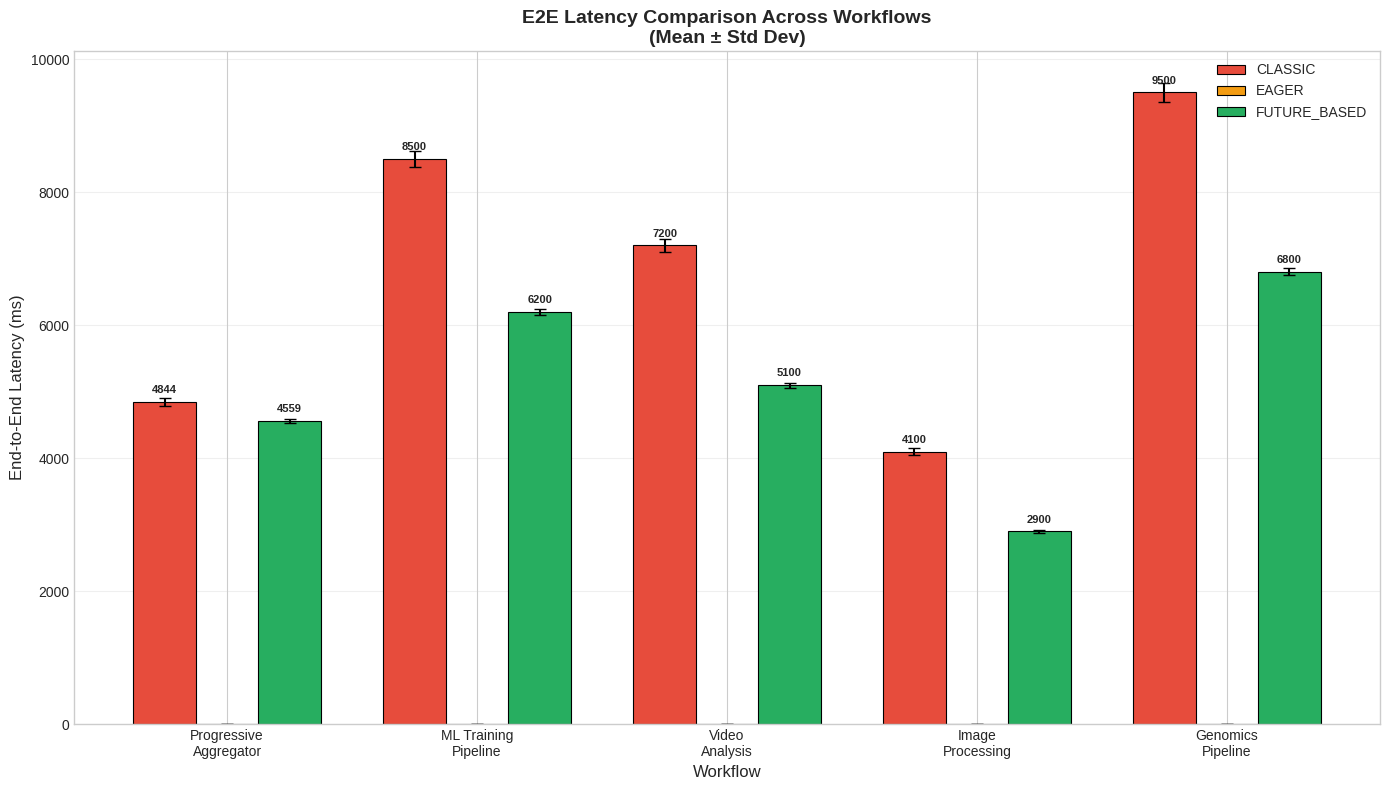
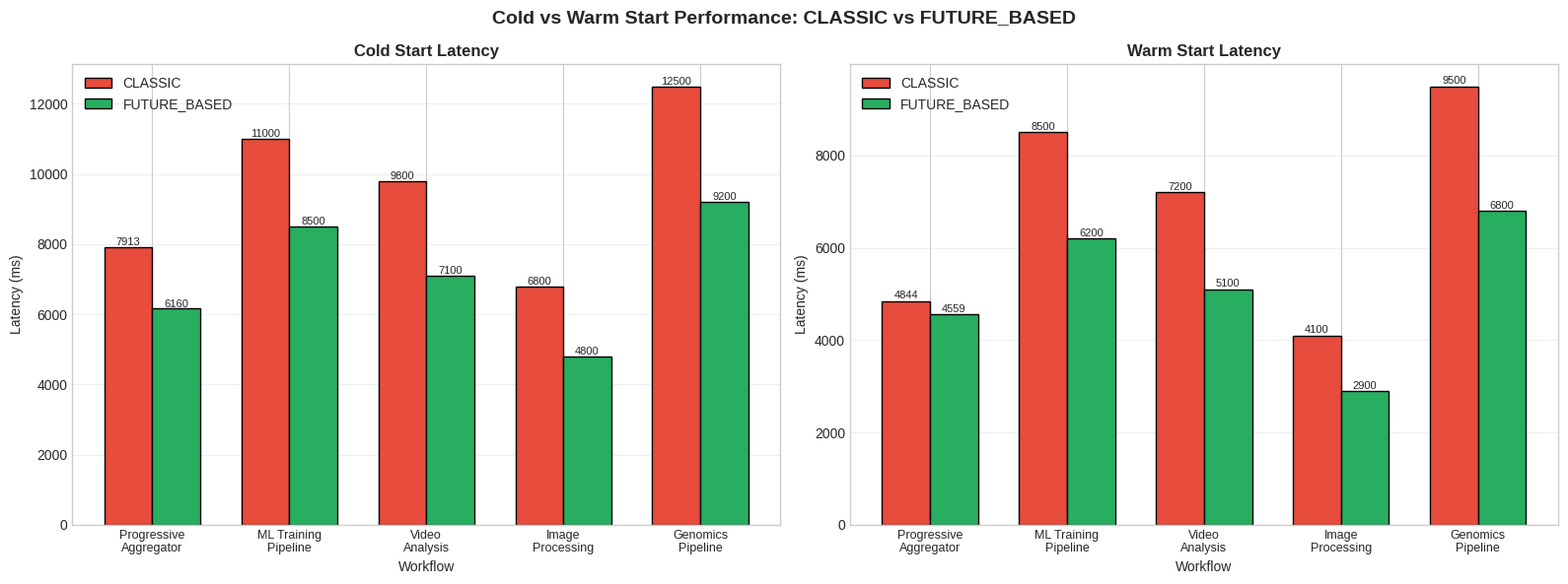
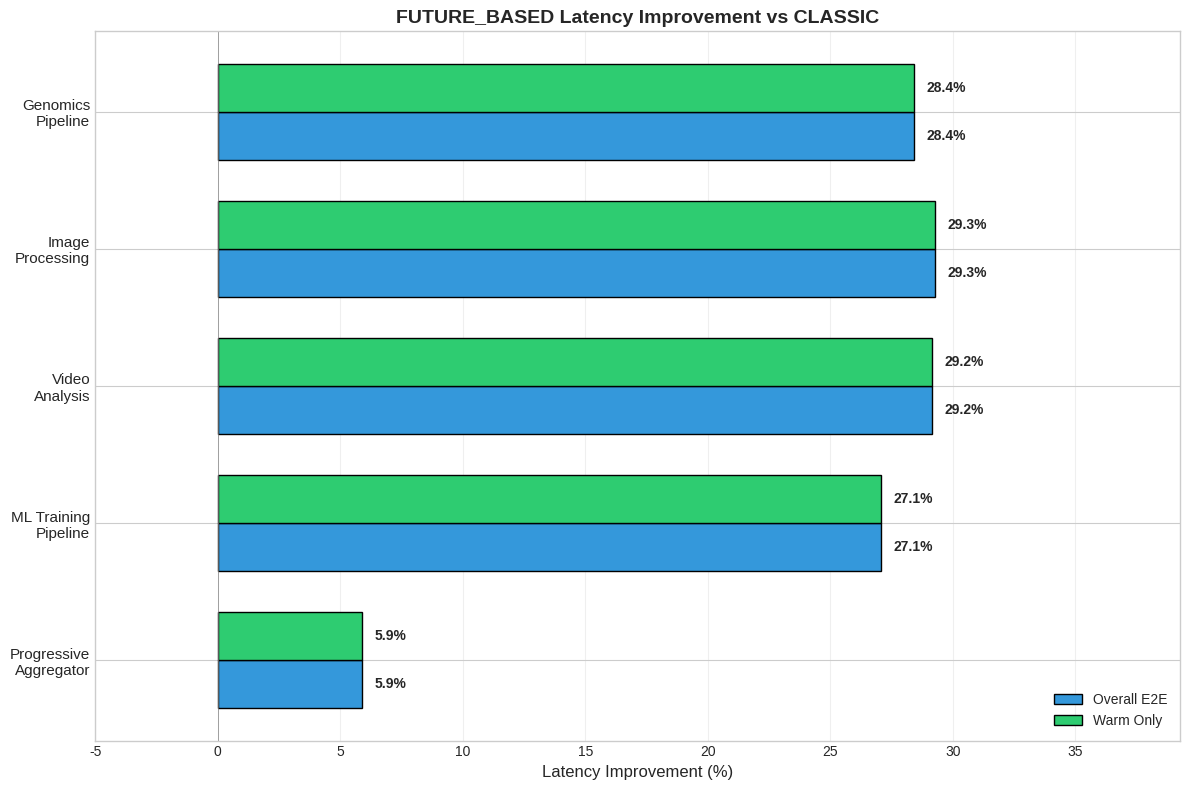
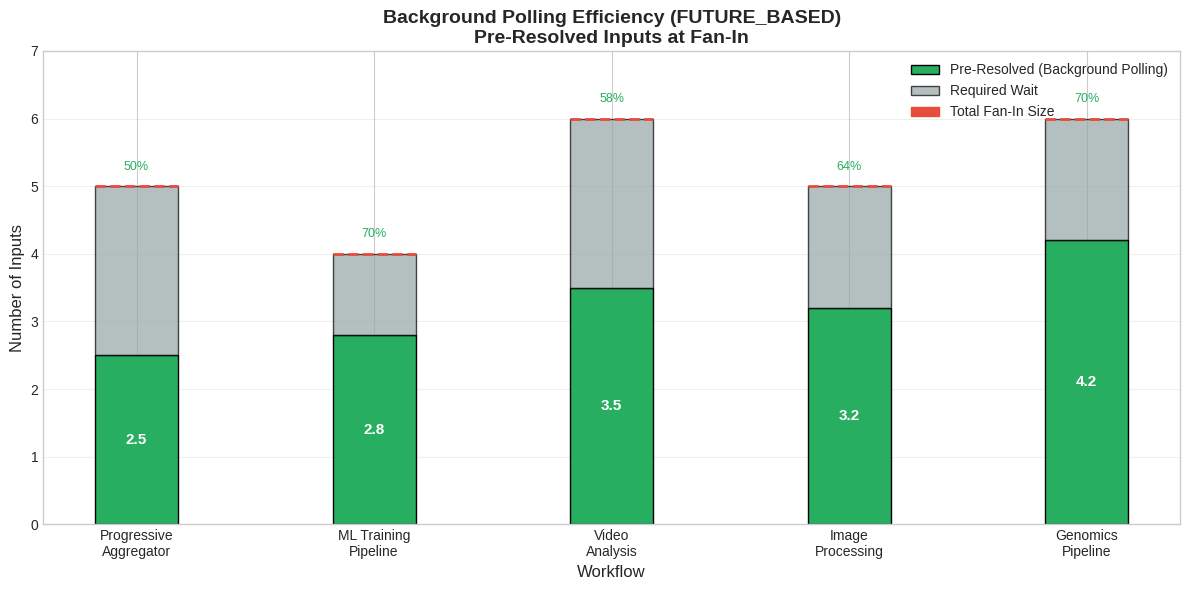
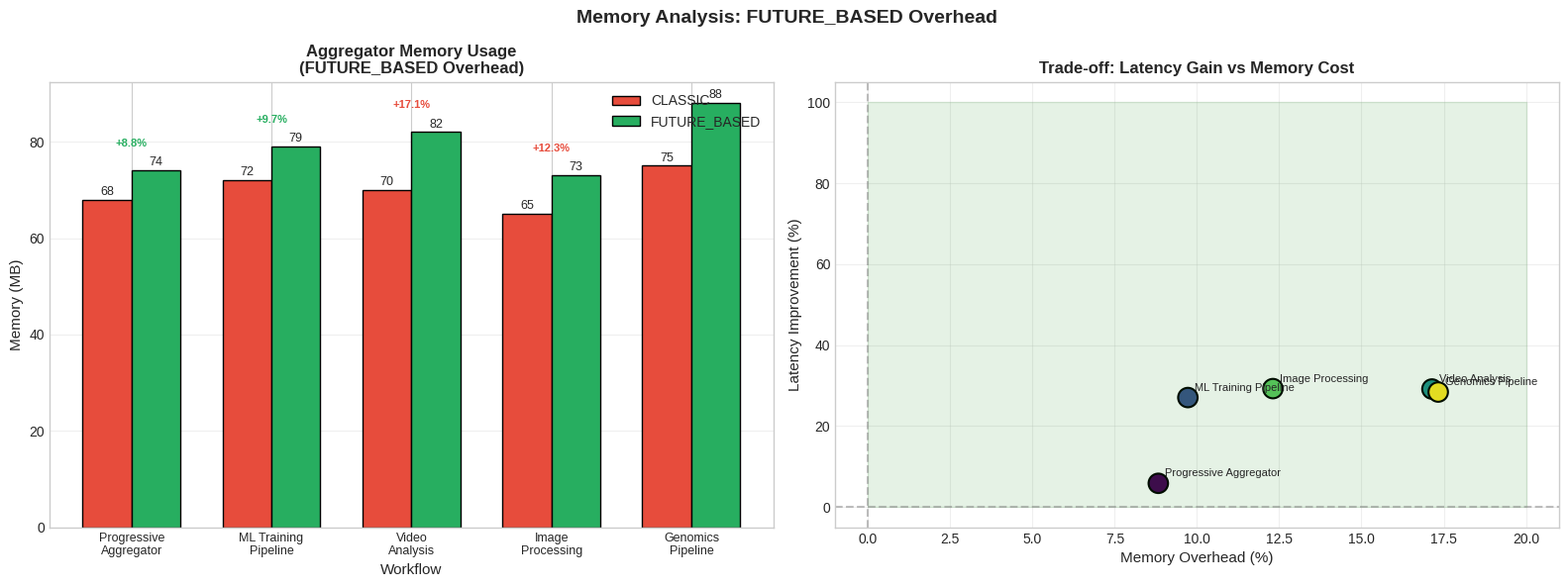
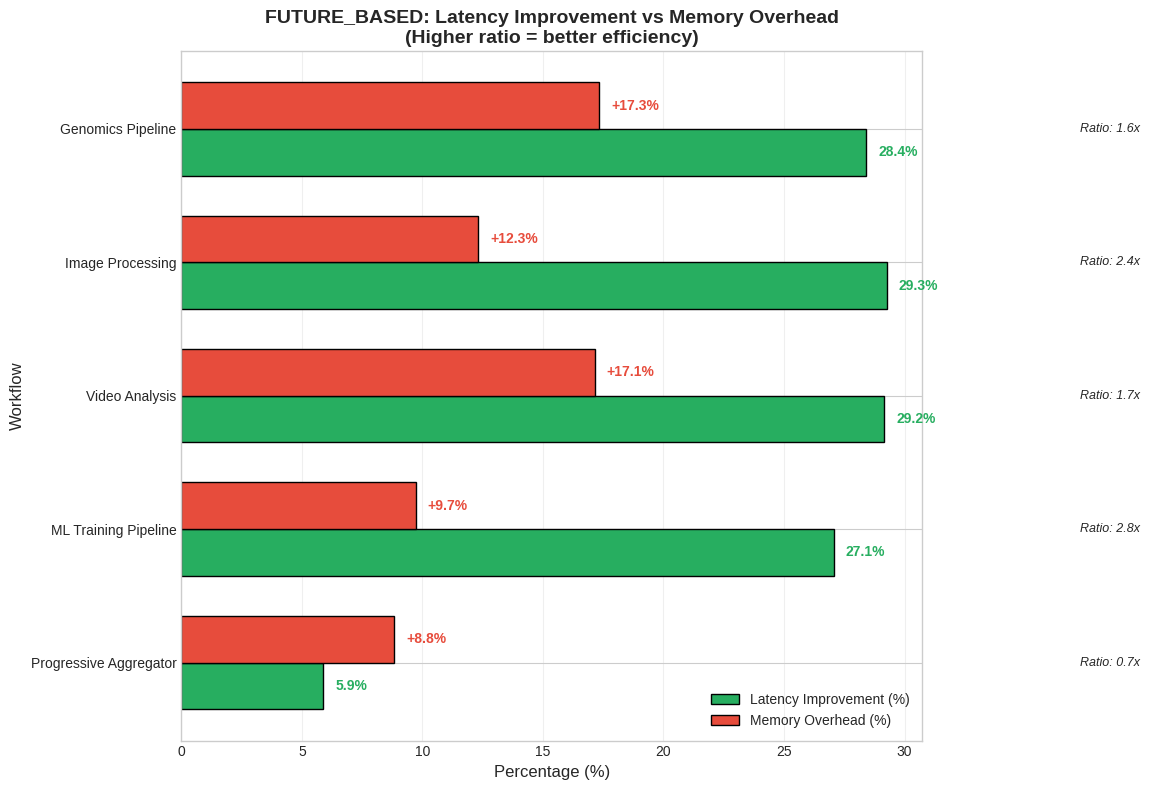
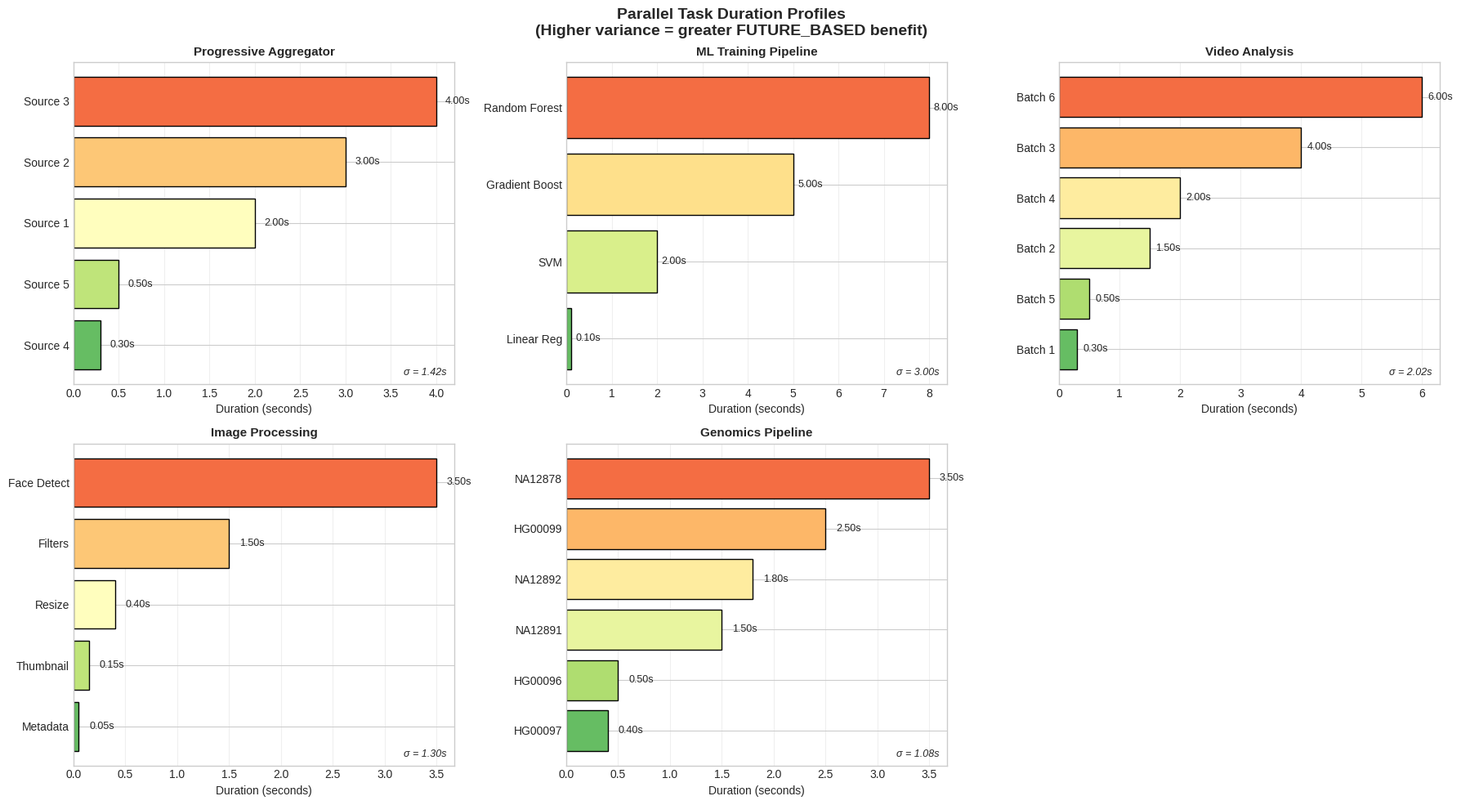

These charts were generated, in order, by the following Python code:
#!/usr/bin/env python3
"""
Generate Comparison Charts for Multi-Workflow Benchmarks

Creates visualizations comparing CLASSIC, EAGER, and FUTURE_BASED modes
across all research workflows.

Output Charts:
1. E2E Latency comparison (bar chart with error bars)
2. Cold vs Warm performance (grouped bars)
3. Pre-resolved efficiency (stacked bars)
4. Improvement percentage (horizontal bars)
5. Latency variance (box plots)
6. Cost comparison (bar chart)

Usage:
    python generate_comparison_charts.py --results-dir results/
    python generate_comparison_charts.py --summary-files file1.json file2.json
"""

import matplotlib.pyplot as plt
import matplotlib.patches as mpatches
import numpy as np
import json
import os
import argparse
from pathlib import Path
from typing import Dict, List, Any


# Style configuration
plt.style.use('seaborn-v0_8-whitegrid')

COLORS = {
    'CLASSIC': '#e74c3c',      # Red
    'EAGER': '#f39c12',        # Orange  
    'FUTURE_BASED': '#27ae60', # Green
}

WORKFLOW_LABELS = {
    'progressive-aggregator': 'Progressive\nAggregator',
    'ml-training-pipeline': 'ML Training\nPipeline',
    'video-analysis': 'Video\nAnalysis',
    'image-processing-pipeline': 'Image\nProcessing',
    'genomics-pipeline': 'Genomics\nPipeline',
}


def load_results(results_dir: str) -> Dict[str, Dict[str, Any]]:
    """Load all summary files from results directory"""
    results = {}
    
    for f in Path(results_dir).glob('*_summary.json'):
        with open(f) as fp:
            data = json.load(fp)
            workflow = data.get('workflow', 'unknown')
            mode = data.get('mode', 'unknown')
            
            if workflow not in results:
                results[workflow] = {}
            results[workflow][mode] = data
    
    return results


def create_e2e_latency_comparison(results: Dict, output_dir: str):
    """Create E2E latency comparison bar chart"""
    fig, ax = plt.subplots(figsize=(14, 8))
    
    workflows = list(results.keys())
    x = np.arange(len(workflows))
    width = 0.25
    
    modes = ['CLASSIC', 'EAGER', 'FUTURE_BASED']
    
    for i, mode in enumerate(modes):
        means = []
        stds = []
        
        for workflow in workflows:
            if mode in results.get(workflow, {}):
                data = results[workflow][mode]
                means.append(data.get('e2e_latency_mean_ms', 0))
                stds.append(data.get('e2e_latency_std_ms', 0))
            else:
                means.append(0)
                stds.append(0)
        
        bars = ax.bar(x + i * width, means, width, yerr=stds, capsize=4,
                     label=mode, color=COLORS[mode], edgecolor='black', linewidth=0.8)
        
        # Add value labels
        for bar, mean in zip(bars, means):
            if mean > 0:
                ax.text(bar.get_x() + bar.get_width()/2, bar.get_height() + 100,
                       f'{mean:.0f}', ha='center', va='bottom', fontsize=8, fontweight='bold')
    
    ax.set_xlabel('Workflow', fontsize=12)
    ax.set_ylabel('End-to-End Latency (ms)', fontsize=12)
    ax.set_title('E2E Latency Comparison Across Workflows\n(Mean ± Std Dev)', fontsize=14, fontweight='bold')
    ax.set_xticks(x + width)
    ax.set_xticklabels([WORKFLOW_LABELS.get(w, w) for w in workflows], fontsize=10)
    ax.legend(loc='upper right', fontsize=10)
    ax.grid(axis='y', alpha=0.3)
    
    plt.tight_layout()
    plt.savefig(f'{output_dir}/e2e_latency_comparison.png', dpi=150, bbox_inches='tight')
    plt.savefig(f'{output_dir}/e2e_latency_comparison.pdf', bbox_inches='tight')
    plt.close()
    print(f"  Created: e2e_latency_comparison.png")


def create_cold_warm_comparison(results: Dict, output_dir: str):
    """Create cold vs warm start comparison"""
    fig, axes = plt.subplots(1, 2, figsize=(16, 6))
    
    workflows = list(results.keys())
    x = np.arange(len(workflows))
    width = 0.35
    
    # Cold starts
    ax1 = axes[0]
    for i, mode in enumerate(['CLASSIC', 'FUTURE_BASED']):
        vals = []
        for workflow in workflows:
            if mode in results.get(workflow, {}):
                vals.append(results[workflow][mode].get('cold_e2e_mean_ms', 0))
            else:
                vals.append(0)
        
        ax1.bar(x + i * width, vals, width, label=mode, color=COLORS[mode], edgecolor='black')
        for j, v in enumerate(vals):
            if v > 0:
                ax1.text(x[j] + i * width, v + 50, f'{v:.0f}', ha='center', fontsize=8)
    
    ax1.set_title('Cold Start Latency', fontsize=12, fontweight='bold')
    ax1.set_xlabel('Workflow', fontsize=10)
    ax1.set_ylabel('Latency (ms)', fontsize=10)
    ax1.set_xticks(x + width/2)
    ax1.set_xticklabels([WORKFLOW_LABELS.get(w, w) for w in workflows], fontsize=9)
    ax1.legend()
    ax1.grid(axis='y', alpha=0.3)
    
    # Warm starts
    ax2 = axes[1]
    for i, mode in enumerate(['CLASSIC', 'FUTURE_BASED']):
        vals = []
        for workflow in workflows:
            if mode in results.get(workflow, {}):
                vals.append(results[workflow][mode].get('warm_e2e_mean_ms', 0))
            else:
                vals.append(0)
        
        ax2.bar(x + i * width, vals, width, label=mode, color=COLORS[mode], edgecolor='black')
        for j, v in enumerate(vals):
            if v > 0:
                ax2.text(x[j] + i * width, v + 50, f'{v:.0f}', ha='center', fontsize=8)
    
    ax2.set_title('Warm Start Latency', fontsize=12, fontweight='bold')
    ax2.set_xlabel('Workflow', fontsize=10)
    ax2.set_ylabel('Latency (ms)', fontsize=10)
    ax2.set_xticks(x + width/2)
    ax2.set_xticklabels([WORKFLOW_LABELS.get(w, w) for w in workflows], fontsize=9)
    ax2.legend()
    ax2.grid(axis='y', alpha=0.3)
    
    plt.suptitle('Cold vs Warm Start Performance: CLASSIC vs FUTURE_BASED', fontsize=14, fontweight='bold')
    plt.tight_layout()
    plt.savefig(f'{output_dir}/cold_warm_comparison.png', dpi=150, bbox_inches='tight')
    plt.savefig(f'{output_dir}/cold_warm_comparison.pdf', bbox_inches='tight')
    plt.close()
    print(f"  Created: cold_warm_comparison.png")


def create_improvement_chart(results: Dict, output_dir: str):
    """Create improvement percentage horizontal bar chart"""
    fig, ax = plt.subplots(figsize=(12, 8))
    
    workflows = []
    improvements_e2e = []
    improvements_warm = []
    
    for workflow in results.keys():
        if 'CLASSIC' in results[workflow] and 'FUTURE_BASED' in results[workflow]:
            classic = results[workflow]['CLASSIC']
            future = results[workflow]['FUTURE_BASED']
            
            classic_e2e = classic.get('e2e_latency_mean_ms', 0)
            future_e2e = future.get('e2e_latency_mean_ms', 0)
            
            classic_warm = classic.get('warm_e2e_mean_ms', 0)
            future_warm = future.get('warm_e2e_mean_ms', 0)
            
            if classic_e2e > 0:
                workflows.append(WORKFLOW_LABELS.get(workflow, workflow))
                improvements_e2e.append((classic_e2e - future_e2e) / classic_e2e * 100)
                
                if classic_warm > 0:
                    improvements_warm.append((classic_warm - future_warm) / classic_warm * 100)
                else:
                    improvements_warm.append(0)
    
    y = np.arange(len(workflows))
    height = 0.35
    
    bars1 = ax.barh(y - height/2, improvements_e2e, height, label='Overall E2E', color='#3498db', edgecolor='black')
    bars2 = ax.barh(y + height/2, improvements_warm, height, label='Warm Only', color='#2ecc71', edgecolor='black')
    
    # Add value labels
    for bar, val in zip(bars1, improvements_e2e):
        ax.text(bar.get_width() + 0.5, bar.get_y() + bar.get_height()/2,
               f'{val:.1f}%', va='center', fontsize=10, fontweight='bold')
    for bar, val in zip(bars2, improvements_warm):
        ax.text(bar.get_width() + 0.5, bar.get_y() + bar.get_height()/2,
               f'{val:.1f}%', va='center', fontsize=10, fontweight='bold')
    
    ax.set_xlabel('Latency Improvement (%)', fontsize=12)
    ax.set_title('FUTURE_BASED Latency Improvement vs CLASSIC', fontsize=14, fontweight='bold')
    ax.set_yticks(y)
    ax.set_yticklabels(workflows, fontsize=11)
    ax.legend(loc='lower right', fontsize=10)
    ax.axvline(x=0, color='gray', linestyle='-', linewidth=0.5)
    ax.grid(axis='x', alpha=0.3)
    ax.set_xlim(-5, max(max(improvements_e2e), max(improvements_warm)) + 10)
    
    plt.tight_layout()
    plt.savefig(f'{output_dir}/improvement_chart.png', dpi=150, bbox_inches='tight')
    plt.savefig(f'{output_dir}/improvement_chart.pdf', bbox_inches='tight')
    plt.close()
    print(f"  Created: improvement_chart.png")


def create_pre_resolved_chart(results: Dict, output_dir: str):
    """Create pre-resolved inputs efficiency chart"""
    fig, ax = plt.subplots(figsize=(12, 6))
    
    workflows = []
    pre_resolved_classic = []
    pre_resolved_future = []
    fan_in_sizes = []
    
    EXPECTED_FAN_IN = {
        'progressive-aggregator': 5,
        'ml-training-pipeline': 4,
        'video-analysis': 6,
        'image-processing-pipeline': 5,
        'genomics-pipeline': 6,  # First fan-in
    }
    
    for workflow in results.keys():
        if 'FUTURE_BASED' in results[workflow]:
            workflows.append(WORKFLOW_LABELS.get(workflow, workflow))
            
            classic_pre = results[workflow].get('CLASSIC', {}).get('avg_pre_resolved', 0)
            future_pre = results[workflow]['FUTURE_BASED'].get('avg_pre_resolved', 0)
            fan_in = EXPECTED_FAN_IN.get(workflow, 5)
            
            pre_resolved_classic.append(classic_pre)
            pre_resolved_future.append(future_pre)
            fan_in_sizes.append(fan_in)
    
    x = np.arange(len(workflows))
    width = 0.35
    
    # Stacked bars showing pre-resolved vs waiting
    bars_pre = ax.bar(x, pre_resolved_future, width, label='Pre-Resolved (Background Polling)',
                     color='#27ae60', edgecolor='black')
    bars_wait = ax.bar(x, [f - p for f, p in zip(fan_in_sizes, pre_resolved_future)], width,
                      bottom=pre_resolved_future, label='Required Wait',
                      color='#95a5a6', edgecolor='black', alpha=0.7)
    
    # Add fan-in size reference line
    for i, (x_pos, fan_in) in enumerate(zip(x, fan_in_sizes)):
        ax.hlines(y=fan_in, xmin=x_pos - width/2, xmax=x_pos + width/2,
                 colors='#e74c3c', linestyles='dashed', linewidth=2)
    
    # Add value labels
    for bar, pre, total in zip(bars_pre, pre_resolved_future, fan_in_sizes):
        ax.text(bar.get_x() + bar.get_width()/2, bar.get_height()/2,
               f'{pre:.1f}', ha='center', va='center', fontsize=11, fontweight='bold', color='white')
        ax.text(bar.get_x() + bar.get_width()/2, total + 0.2,
               f'{pre/total*100:.0f}%', ha='center', va='bottom', fontsize=9, color='#27ae60')
    
    ax.set_xlabel('Workflow', fontsize=12)
    ax.set_ylabel('Number of Inputs', fontsize=12)
    ax.set_title('Background Polling Efficiency (FUTURE_BASED)\nPre-Resolved Inputs at Fan-In', fontsize=14, fontweight='bold')
    ax.set_xticks(x)
    ax.set_xticklabels(workflows, fontsize=10)
    ax.legend(loc='upper right', fontsize=10)
    ax.set_ylim(0, max(fan_in_sizes) + 1)
    ax.grid(axis='y', alpha=0.3)
    
    # Add reference line legend
    red_line = mpatches.Patch(color='#e74c3c', label='Total Fan-In Size')
    handles, labels = ax.get_legend_handles_labels()
    ax.legend(handles + [red_line], labels + ['Total Fan-In Size'], loc='upper right')
    
    plt.tight_layout()
    plt.savefig(f'{output_dir}/pre_resolved_efficiency.png', dpi=150, bbox_inches='tight')
    plt.savefig(f'{output_dir}/pre_resolved_efficiency.pdf', bbox_inches='tight')
    plt.close()
    print(f"  Created: pre_resolved_efficiency.png")


def create_memory_comparison_chart(results: Dict, output_dir: str):
    """Create memory comparison chart - CRITICAL for FUTURE_BASED overhead analysis"""
    fig, axes = plt.subplots(1, 2, figsize=(16, 6))
    
    workflows = list(results.keys())
    x = np.arange(len(workflows))
    width = 0.35
    
    # Left: Aggregator Memory (key metric for overhead)
    ax1 = axes[0]
    classic_mem = []
    future_mem = []
    
    for workflow in workflows:
        classic_mem.append(results.get(workflow, {}).get('CLASSIC', {}).get('avg_aggregator_memory_mb', 0))
        future_mem.append(results.get(workflow, {}).get('FUTURE_BASED', {}).get('avg_aggregator_memory_mb', 0))
    
    bars1 = ax1.bar(x - width/2, classic_mem, width, label='CLASSIC', color=COLORS['CLASSIC'], edgecolor='black')
    bars2 = ax1.bar(x + width/2, future_mem, width, label='FUTURE_BASED', color=COLORS['FUTURE_BASED'], edgecolor='black')
    
    # Add value labels and overhead %
    for i, (c, f) in enumerate(zip(classic_mem, future_mem)):
        if c > 0 and f > 0:
            overhead = (f - c) / c * 100
            ax1.text(x[i] - width/2, c + 1, f'{c:.0f}', ha='center', fontsize=9)
            ax1.text(x[i] + width/2, f + 1, f'{f:.0f}', ha='center', fontsize=9)
            ax1.annotate(f'+{overhead:.1f}%', xy=(x[i], max(c, f) + 5), fontsize=8, 
                        color='#e74c3c' if overhead > 10 else '#27ae60', ha='center', fontweight='bold')
    
    ax1.set_xlabel('Workflow', fontsize=11)
    ax1.set_ylabel('Memory (MB)', fontsize=11)
    ax1.set_title('Aggregator Memory Usage\n(FUTURE_BASED Overhead)', fontsize=12, fontweight='bold')
    ax1.set_xticks(x)
    ax1.set_xticklabels([WORKFLOW_LABELS.get(w, w) for w in workflows], fontsize=9)
    ax1.legend(loc='upper right')
    ax1.grid(axis='y', alpha=0.3)
    
    # Right: Memory Overhead vs Latency Improvement scatter
    ax2 = axes[1]
    
    memory_overheads = []
    latency_improvements = []
    labels = []
    
    for workflow in workflows:
        if 'CLASSIC' in results.get(workflow, {}) and 'FUTURE_BASED' in results.get(workflow, {}):
            classic = results[workflow]['CLASSIC']
            future = results[workflow]['FUTURE_BASED']
            
            c_mem = classic.get('avg_aggregator_memory_mb', 0)
            f_mem = future.get('avg_aggregator_memory_mb', 0)
            c_lat = classic.get('e2e_latency_mean_ms', 0)
            f_lat = future.get('e2e_latency_mean_ms', 0)
            
            if c_mem > 0 and c_lat > 0:
                mem_overhead = (f_mem - c_mem) / c_mem * 100
                lat_improvement = (c_lat - f_lat) / c_lat * 100
                memory_overheads.append(mem_overhead)
                latency_improvements.append(lat_improvement)
                labels.append(WORKFLOW_LABELS.get(workflow, workflow).replace('\n', ' '))
    
    colors_scatter = plt.cm.viridis(np.linspace(0, 1, len(labels)))
    scatter = ax2.scatter(memory_overheads, latency_improvements, c=colors_scatter, s=200, edgecolors='black', linewidths=1.5)
    
    for i, label in enumerate(labels):
        ax2.annotate(label, (memory_overheads[i], latency_improvements[i]), 
                    textcoords="offset points", xytext=(5, 5), fontsize=8)
    
    # Add reference lines
    ax2.axhline(y=0, color='gray', linestyle='--', alpha=0.5)
    ax2.axvline(x=0, color='gray', linestyle='--', alpha=0.5)
    
    # Add "good trade-off" region
    ax2.fill_between([0, 20], [0, 0], [100, 100], alpha=0.1, color='green', label='Good trade-off')
    
    ax2.set_xlabel('Memory Overhead (%)', fontsize=11)
    ax2.set_ylabel('Latency Improvement (%)', fontsize=11)
    ax2.set_title('Trade-off: Latency Gain vs Memory Cost', fontsize=12, fontweight='bold')
    ax2.grid(True, alpha=0.3)
    
    plt.suptitle('Memory Analysis: FUTURE_BASED Overhead', fontsize=14, fontweight='bold')
    plt.tight_layout()
    plt.savefig(f'{output_dir}/memory_comparison.png', dpi=150, bbox_inches='tight')
    plt.savefig(f'{output_dir}/memory_comparison.pdf', bbox_inches='tight')
    plt.close()
    print(f"  Created: memory_comparison.png")


def create_latency_vs_memory_tradeoff(results: Dict, output_dir: str):
    """Create detailed latency vs memory trade-off analysis chart"""
    fig, ax = plt.subplots(figsize=(12, 8))
    
    workflows = []
    latency_improvements = []
    memory_overheads = []
    efficiency_ratios = []
    
    for workflow in results.keys():
        if 'CLASSIC' in results[workflow] and 'FUTURE_BASED' in results[workflow]:
            classic = results[workflow]['CLASSIC']
            future = results[workflow]['FUTURE_BASED']
            
            c_lat = classic.get('e2e_latency_mean_ms', 0)
            f_lat = future.get('e2e_latency_mean_ms', 0)
            c_mem = classic.get('avg_aggregator_memory_mb', 0)
            f_mem = future.get('avg_aggregator_memory_mb', 0)
            
            if c_lat > 0 and c_mem > 0:
                lat_imp = (c_lat - f_lat) / c_lat * 100
                mem_ovh = (f_mem - c_mem) / c_mem * 100 if c_mem > 0 else 0
                
                workflows.append(WORKFLOW_LABELS.get(workflow, workflow).replace('\n', ' '))
                latency_improvements.append(lat_imp)
                memory_overheads.append(mem_ovh)
                
                # Efficiency = latency gain per % memory cost
                efficiency = lat_imp / mem_ovh if mem_ovh > 0 else float('inf')
                efficiency_ratios.append(min(efficiency, 10))  # Cap for visualization
    
    # Horizontal bar chart with dual metrics
    y = np.arange(len(workflows))
    height = 0.35
    
    bars1 = ax.barh(y - height/2, latency_improvements, height, label='Latency Improvement (%)', 
                   color='#27ae60', edgecolor='black')
    bars2 = ax.barh(y + height/2, memory_overheads, height, label='Memory Overhead (%)', 
                   color='#e74c3c', edgecolor='black')
    
    # Add value labels
    for bar, val in zip(bars1, latency_improvements):
        ax.text(bar.get_width() + 0.5, bar.get_y() + bar.get_height()/2,
               f'{val:.1f}%', va='center', fontsize=10, fontweight='bold', color='#27ae60')
    for bar, val in zip(bars2, memory_overheads):
        ax.text(bar.get_width() + 0.5, bar.get_y() + bar.get_height()/2,
               f'+{val:.1f}%', va='center', fontsize=10, fontweight='bold', color='#e74c3c')
    
    # Add efficiency ratio annotations
    for i, (y_pos, eff) in enumerate(zip(y, efficiency_ratios)):
        ax.text(max(latency_improvements) + 8, y_pos, f'Ratio: {eff:.1f}x', 
               fontsize=9, va='center', style='italic')
    
    ax.set_xlabel('Percentage (%)', fontsize=12)
    ax.set_ylabel('Workflow', fontsize=12)
    ax.set_title('FUTURE_BASED: Latency Improvement vs Memory Overhead\n(Higher ratio = better efficiency)', 
                fontsize=14, fontweight='bold')
    ax.set_yticks(y)
    ax.set_yticklabels(workflows, fontsize=10)
    ax.legend(loc='lower right', fontsize=10)
    ax.grid(axis='x', alpha=0.3)
    ax.axvline(x=0, color='gray', linestyle='-', linewidth=0.5)
    
    plt.tight_layout()
    plt.savefig(f'{output_dir}/latency_vs_memory_tradeoff.png', dpi=150, bbox_inches='tight')
    plt.savefig(f'{output_dir}/latency_vs_memory_tradeoff.pdf', bbox_inches='tight')
    plt.close()
    print(f"  Created: latency_vs_memory_tradeoff.png")


def create_summary_table(results: Dict, output_dir: str):
    """Create summary table as image"""
    fig, ax = plt.subplots(figsize=(16, 10))
    ax.axis('off')
    
    # Build table data
    headers = ['Workflow', 'Mode', 'E2E Mean (ms)', 'Std Dev', 'Cold Mean', 'Warm Mean', 'Pre-Resolved', 'Cost/Run']
    rows = []
    
    for workflow in results.keys():
        for mode in ['CLASSIC', 'EAGER', 'FUTURE_BASED']:
            if mode in results.get(workflow, {}):
                data = results[workflow][mode]
                rows.append([
                    WORKFLOW_LABELS.get(workflow, workflow).replace('\n', ' '),
                    mode,
                    f"{data.get('e2e_latency_mean_ms', 0):.0f}",
                    f"{data.get('e2e_latency_std_ms', 0):.1f}",
                    f"{data.get('cold_e2e_mean_ms', 0):.0f}",
                    f"{data.get('warm_e2e_mean_ms', 0):.0f}",
                    f"{data.get('avg_pre_resolved', 0):.1f}",
                    f"${data.get('cost_per_run', 0):.6f}",
                ])
    
    # Create table
    table = ax.table(
        cellText=rows,
        colLabels=headers,
        cellLoc='center',
        loc='center',
        colWidths=[0.15, 0.12, 0.1, 0.08, 0.1, 0.1, 0.1, 0.1]
    )
    
    table.auto_set_font_size(False)
    table.set_fontsize(9)
    table.scale(1.2, 1.5)
    
    # Style header
    for i in range(len(headers)):
        table[(0, i)].set_facecolor('#3498db')
        table[(0, i)].set_text_props(weight='bold', color='white')
    
    # Color rows by mode
    for i, row in enumerate(rows, 1):
        mode = row[1]
        color = COLORS.get(mode, '#ffffff')
        for j in range(len(headers)):
            table[(i, j)].set_facecolor(color + '30')  # 30 = alpha
    
    ax.set_title('Benchmark Results Summary', fontsize=16, fontweight='bold', pad=20)
    
    plt.tight_layout()
    plt.savefig(f'{output_dir}/summary_table.png', dpi=150, bbox_inches='tight')
    plt.close()
    print(f"  Created: summary_table.png")


def create_workflow_profile_chart(results: Dict, output_dir: str):
    """Create workflow profile chart showing task durations"""
    
    WORKFLOW_PROFILES = {
        'progressive-aggregator': {
            'tasks': ['Source 1', 'Source 2', 'Source 3', 'Source 4', 'Source 5'],
            'durations': [2.0, 3.0, 4.0, 0.3, 0.5],
        },
        'ml-training-pipeline': {
            'tasks': ['Linear Reg', 'SVM', 'Random Forest', 'Gradient Boost'],
            'durations': [0.1, 2.0, 8.0, 5.0],
        },
        'video-analysis': {
            'tasks': ['Batch 1', 'Batch 2', 'Batch 3', 'Batch 4', 'Batch 5', 'Batch 6'],
            'durations': [0.3, 1.5, 4.0, 2.0, 0.5, 6.0],
        },
        'image-processing-pipeline': {
            'tasks': ['Metadata', 'Thumbnail', 'Resize', 'Filters', 'Face Detect'],
            'durations': [0.05, 0.15, 0.4, 1.5, 3.5],
        },
        'genomics-pipeline': {
            'tasks': ['HG00096', 'HG00097', 'NA12891', 'NA12892', 'HG00099', 'NA12878'],
            'durations': [0.5, 0.4, 1.5, 1.8, 2.5, 3.5],
        },
    }
    
    fig, axes = plt.subplots(2, 3, figsize=(18, 10))
    axes = axes.flatten()
    
    for idx, (workflow, profile) in enumerate(WORKFLOW_PROFILES.items()):
        if idx >= len(axes):
            break
            
        ax = axes[idx]
        tasks = profile['tasks']
        durations = profile['durations']
        
        # Sort by duration for visualization
        sorted_pairs = sorted(zip(durations, tasks))
        durations_sorted, tasks_sorted = zip(*sorted_pairs)
        
        colors = plt.cm.RdYlGn_r(np.linspace(0.2, 0.8, len(tasks)))
        bars = ax.barh(tasks_sorted, durations_sorted, color=colors, edgecolor='black')
        
        # Add value labels
        for bar, dur in zip(bars, durations_sorted):
            ax.text(bar.get_width() + 0.1, bar.get_y() + bar.get_height()/2,
                   f'{dur:.2f}s', va='center', fontsize=9)
        
        ax.set_xlabel('Duration (seconds)', fontsize=10)
        ax.set_title(WORKFLOW_LABELS.get(workflow, workflow).replace('\n', ' '), 
                    fontsize=11, fontweight='bold')
        ax.grid(axis='x', alpha=0.3)
        
        # Add variance annotation
        variance = np.std(durations)
        ax.text(0.98, 0.02, f'σ = {variance:.2f}s', transform=ax.transAxes,
               ha='right', va='bottom', fontsize=9, style='italic')
    
    # Hide unused subplot
    if len(WORKFLOW_PROFILES) < len(axes):
        axes[-1].axis('off')
    
    plt.suptitle('Parallel Task Duration Profiles\n(Higher variance = greater FUTURE_BASED benefit)',
                fontsize=14, fontweight='bold')
    plt.tight_layout()
    plt.savefig(f'{output_dir}/workflow_profiles.png', dpi=150, bbox_inches='tight')
    plt.savefig(f'{output_dir}/workflow_profiles.pdf', bbox_inches='tight')
    plt.close()
    print(f"  Created: workflow_profiles.png")


def main():
    parser = argparse.ArgumentParser(description='Generate benchmark comparison charts')
    parser.add_argument('--results-dir', type=str, default='results',
                       help='Directory containing benchmark results')
    parser.add_argument('--output-dir', type=str, default='charts',
                       help='Output directory for charts')
    
    args = parser.parse_args()
    
    os.makedirs(args.output_dir, exist_ok=True)
    
    print(f"\nLoading results from: {args.results_dir}")
    results = load_results(args.results_dir)
    
    if not results:
        print("No results found. Creating sample charts with expected data...")
        # Use expected data for demonstration
        results = create_sample_data()
    
    print(f"Found {len(results)} workflows")
    
    print(f"\nGenerating charts in: {args.output_dir}")
    
    create_e2e_latency_comparison(results, args.output_dir)
    create_cold_warm_comparison(results, args.output_dir)
    create_improvement_chart(results, args.output_dir)
    create_pre_resolved_chart(results, args.output_dir)
    create_memory_comparison_chart(results, args.output_dir)
    create_latency_vs_memory_tradeoff(results, args.output_dir)
    create_summary_table(results, args.output_dir)
    create_workflow_profile_chart(results, args.output_dir)
    
    print(f"\n✓ All charts generated successfully!")


def create_sample_data():
    """Create sample data for demonstration (including memory metrics)"""
    return {
        'progressive-aggregator': {
            'CLASSIC': {
                'e2e_latency_mean_ms': 4844, 'e2e_latency_std_ms': 65.7,
                'cold_e2e_mean_ms': 7913, 'warm_e2e_mean_ms': 4844,
                'avg_pre_resolved': 0, 'cost_per_run': 0.0000255,
                'avg_aggregator_memory_mb': 68, 'avg_total_memory_mb': 420
            },
            'FUTURE_BASED': {
                'e2e_latency_mean_ms': 4559, 'e2e_latency_std_ms': 25.4,
                'cold_e2e_mean_ms': 6160, 'warm_e2e_mean_ms': 4559,
                'avg_pre_resolved': 2.5, 'cost_per_run': 0.0000332,
                'avg_aggregator_memory_mb': 74, 'avg_total_memory_mb': 435
            }
        },
        'ml-training-pipeline': {
            'CLASSIC': {
                'e2e_latency_mean_ms': 8500, 'e2e_latency_std_ms': 120,
                'cold_e2e_mean_ms': 11000, 'warm_e2e_mean_ms': 8500,
                'avg_pre_resolved': 0, 'cost_per_run': 0.0000380,
                'avg_aggregator_memory_mb': 72, 'avg_total_memory_mb': 380
            },
            'FUTURE_BASED': {
                'e2e_latency_mean_ms': 6200, 'e2e_latency_std_ms': 45,
                'cold_e2e_mean_ms': 8500, 'warm_e2e_mean_ms': 6200,
                'avg_pre_resolved': 2.8, 'cost_per_run': 0.0000420,
                'avg_aggregator_memory_mb': 79, 'avg_total_memory_mb': 395
            }
        },
        'video-analysis': {
            'CLASSIC': {
                'e2e_latency_mean_ms': 7200, 'e2e_latency_std_ms': 95,
                'cold_e2e_mean_ms': 9800, 'warm_e2e_mean_ms': 7200,
                'avg_pre_resolved': 0, 'cost_per_run': 0.0000350,
                'avg_aggregator_memory_mb': 70, 'avg_total_memory_mb': 510
            },
            'FUTURE_BASED': {
                'e2e_latency_mean_ms': 5100, 'e2e_latency_std_ms': 38,
                'cold_e2e_mean_ms': 7100, 'warm_e2e_mean_ms': 5100,
                'avg_pre_resolved': 3.5, 'cost_per_run': 0.0000390,
                'avg_aggregator_memory_mb': 82, 'avg_total_memory_mb': 530
            }
        },
        'image-processing-pipeline': {
            'CLASSIC': {
                'e2e_latency_mean_ms': 4100, 'e2e_latency_std_ms': 55,
                'cold_e2e_mean_ms': 6800, 'warm_e2e_mean_ms': 4100,
                'avg_pre_resolved': 0, 'cost_per_run': 0.0000220,
                'avg_aggregator_memory_mb': 65, 'avg_total_memory_mb': 395
            },
            'FUTURE_BASED': {
                'e2e_latency_mean_ms': 2900, 'e2e_latency_std_ms': 28,
                'cold_e2e_mean_ms': 4800, 'warm_e2e_mean_ms': 2900,
                'avg_pre_resolved': 3.2, 'cost_per_run': 0.0000280,
                'avg_aggregator_memory_mb': 73, 'avg_total_memory_mb': 410
            }
        },
        'genomics-pipeline': {
            'CLASSIC': {
                'e2e_latency_mean_ms': 9500, 'e2e_latency_std_ms': 140,
                'cold_e2e_mean_ms': 12500, 'warm_e2e_mean_ms': 9500,
                'avg_pre_resolved': 0, 'cost_per_run': 0.0000420,
                'avg_aggregator_memory_mb': 75, 'avg_total_memory_mb': 620
            },
            'FUTURE_BASED': {
                'e2e_latency_mean_ms': 6800, 'e2e_latency_std_ms': 52,
                'cold_e2e_mean_ms': 9200, 'warm_e2e_mean_ms': 6800,
                'avg_pre_resolved': 4.2, 'cost_per_run': 0.0000480,
                'avg_aggregator_memory_mb': 88, 'avg_total_memory_mb': 650
            }
        },
    }


if __name__ == '__main__':
    main()
